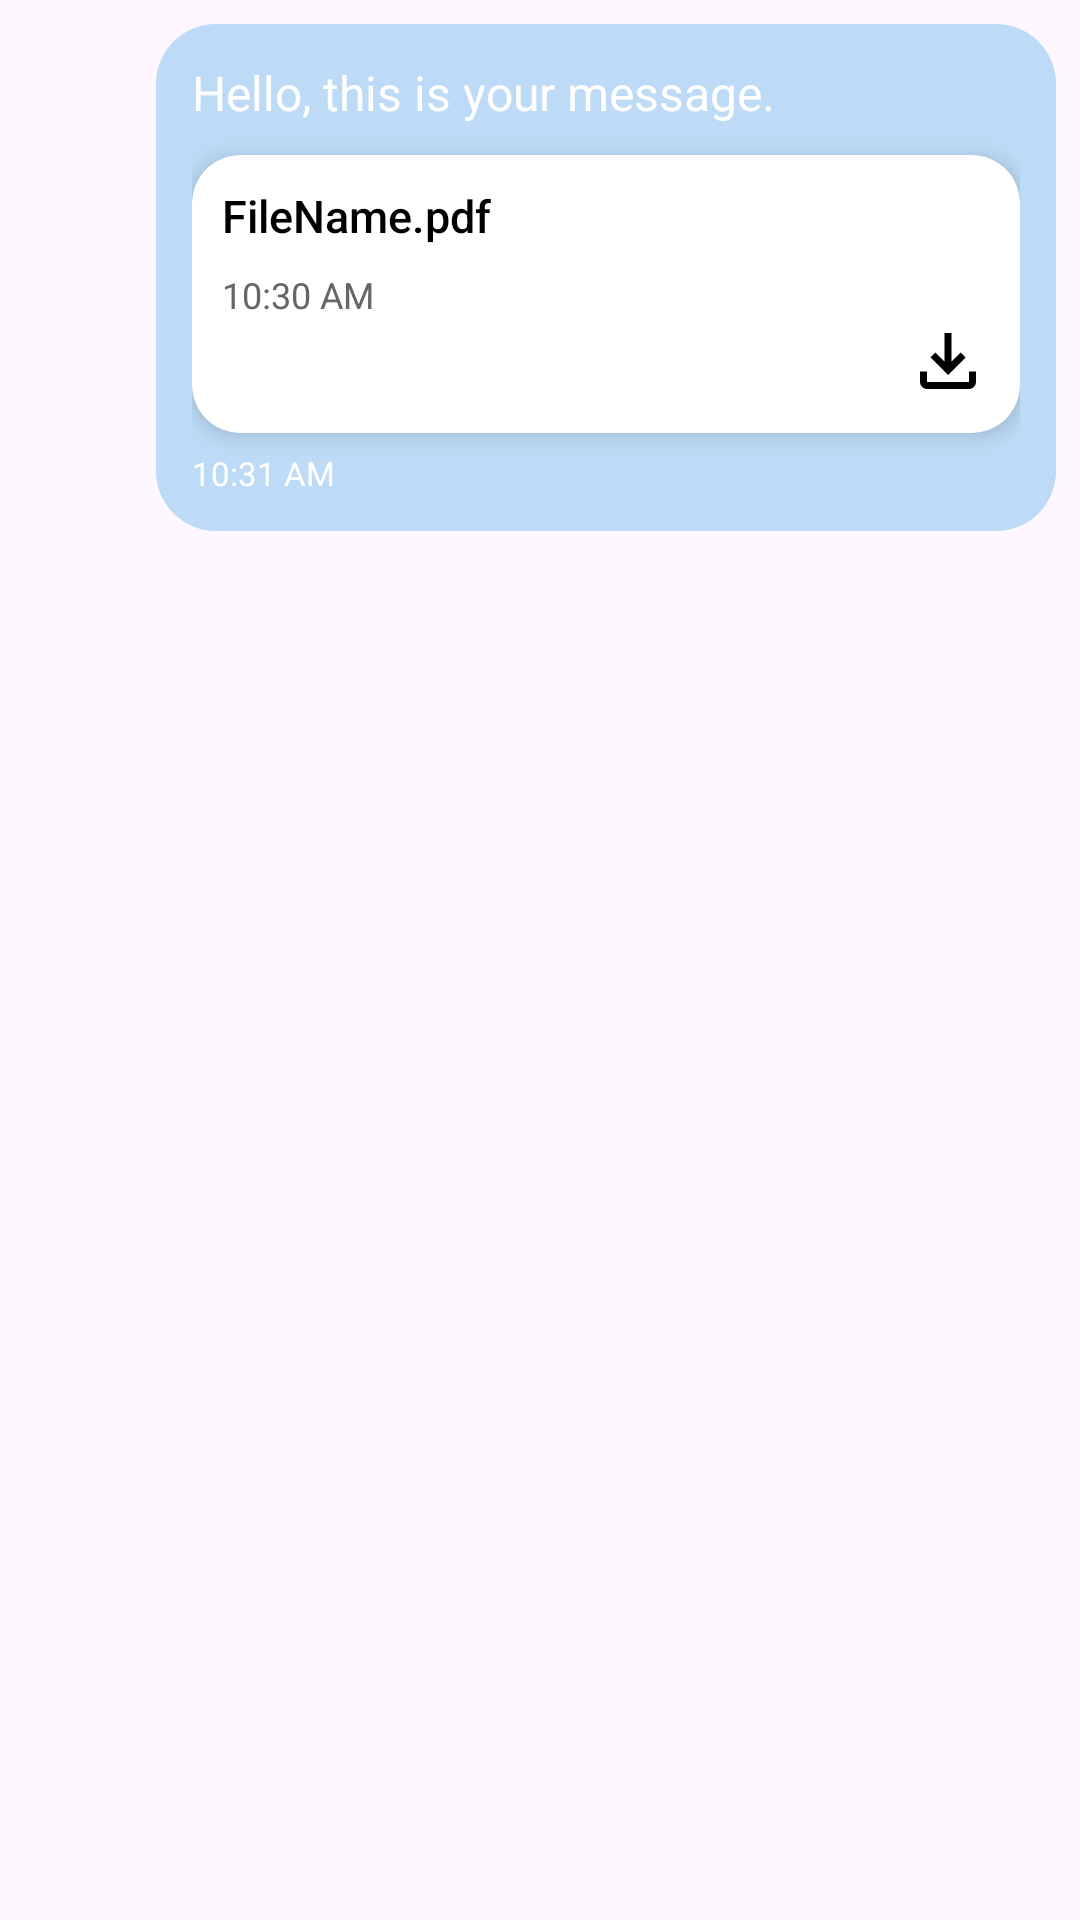

Android layout source for this screen:
<!-- AndroidManifest.xml: application theme Theme.NotesAppUsingFirebase -->
<!-- res/layout/message_item.xml -->
<?xml version="1.0" encoding="utf-8"?>
<LinearLayout xmlns:android="http://schemas.android.com/apk/res/android"
    xmlns:app="http://schemas.android.com/apk/res-auto"
    android:layout_width="match_parent"
    android:layout_height="wrap_content"
    android:gravity="end"
    android:padding="8dp"
    android:orientation="vertical">

    
    <LinearLayout
        android:layout_width="300dp"
        android:layout_height="wrap_content"
        android:background="@drawable/bubble_sender"
        android:padding="12dp"
        android:orientation="vertical"
        android:maxWidth="80dp">

        










        
        <TextView
            android:id="@+id/messageBodyTv"
            android:layout_width="wrap_content"
            android:layout_height="wrap_content"
            android:text="Hello, this is your message."
            android:textColor="@color/white"
            android:textSize="16sp"
            android:fontFamily="sans-serif" />

        
        <androidx.cardview.widget.CardView
            android:id="@+id/fileCard"
            android:layout_width="match_parent"
            android:layout_height="wrap_content"
            android:layout_marginTop="10dp"
            app:cardCornerRadius="16dp"
            app:cardElevation="4dp">

            <LinearLayout
                android:id="@+id/fileLinearLayout"
                android:layout_width="match_parent"
                android:layout_height="wrap_content"
                android:orientation="vertical"
                android:padding="10dp">

                <TextView
                    android:id="@+id/messageFileTv"
                    android:layout_width="match_parent"
                    android:layout_height="wrap_content"
                    android:text="FileName.pdf"
                    android:textSize="15sp"
                    android:fontFamily="sans-serif-medium"
                    android:textColor="@color/black"
                    android:paddingBottom="4dp" />

                <LinearLayout
                    android:layout_width="match_parent"
                    android:layout_height="wrap_content"
                    android:orientation="horizontal"
                    android:paddingTop="4dp">

                    <TextView
                        android:id="@+id/messageTimeTv"
                        android:layout_width="wrap_content"
                        android:layout_height="wrap_content"
                        android:text="10:30 AM"
                        android:textColor="#666"
                        android:textSize="12sp" />











                </LinearLayout>

                <ImageView
                    android:id="@+id/fileDownloadIv"
                    android:layout_width="28dp"
                    android:layout_height="28dp"
                    android:layout_gravity="end"
                    android:src="@drawable/outline_download_24"
                    app:tint="@color/black" />

            </LinearLayout>
        </androidx.cardview.widget.CardView>

        
        <TextView
            android:id="@+id/sentTimeTv"
            android:layout_width="wrap_content"
            android:layout_height="wrap_content"
            android:text="10:31 AM"
            android:textColor="@color/white"
            android:textSize="11sp"
            android:paddingTop="6dp"
            android:gravity="end" />

    </LinearLayout>

</LinearLayout>
<!-- resources referenced by this layout -->
<resources>
  <color name="black">#FF000000</color>
  <color name="white">#FFFFFFFF</color>
  <!-- drawable bubble_sender (drawable) -->
  <?xml version="1.0" encoding="utf-8"?>
  <shape xmlns:android="http://schemas.android.com/apk/res/android"
      android:shape="rectangle">
      <solid android:color="#BDDBF6" />
      <corners android:radius="20dp" />
  </shape>
  <!-- drawable outline_download_24 (drawable) -->
  <vector xmlns:android="http://schemas.android.com/apk/res/android" android:height="24dp" android:tint="#1E1F22" android:viewportHeight="960" android:viewportWidth="960" android:width="24dp">
        
      <path android:fillColor="@android:color/white" android:pathData="M480,640L280,440L336,382L440,486L440,160L520,160L520,486L624,382L680,440L480,640ZM240,800Q207,800 183.5,776.5Q160,753 160,720L160,600L240,600L240,720Q240,720 240,720Q240,720 240,720L720,720Q720,720 720,720Q720,720 720,720L720,600L800,600L800,720Q800,753 776.5,776.5Q753,800 720,800L240,800Z"/>
      
  </vector>
  <style name="Theme.NotesAppUsingFirebase" parent="Base.Theme.NotesAppUsingFirebase" />
  <style name="Base.Theme.NotesAppUsingFirebase" parent="Theme.Material3.DayNight.NoActionBar">
          
          
      </style>
</resources>
